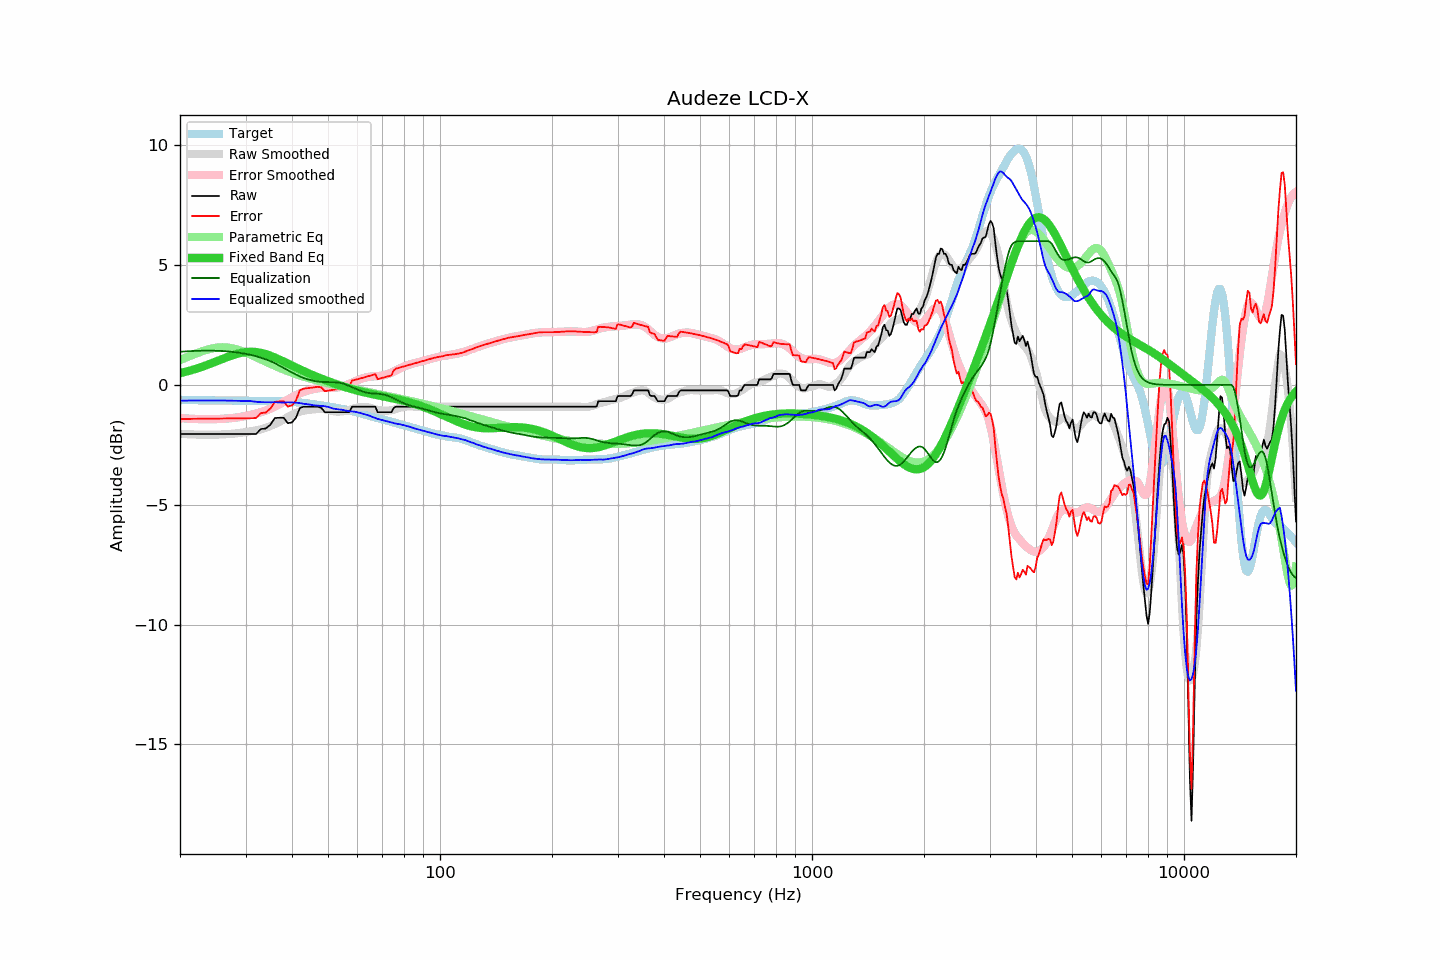

Data behind this chart, as committed beside it:
frequency, raw, error, smoothed, error_smoothed, equalization, parametric_eq, equalized_raw, equalized_smoothed, target
20, -2.05, -1.42, -2.04, -1.38, 1.38, 0.49, -0.67, -0.66, -0.63
21, -2.05, -1.42, -2.06, -1.41, 1.41, 0.57, -0.64, -0.65, -0.63
22, -2.05, -1.41, -2.07, -1.42, 1.42, 0.66, -0.63, -0.65, -0.64
23, -2.05, -1.41, -2.08, -1.43, 1.43, 0.76, -0.62, -0.65, -0.64
24, -2.05, -1.41, -2.08, -1.43, 1.43, 0.87, -0.62, -0.65, -0.64
25, -2.05, -1.40, -2.07, -1.43, 1.43, 0.98, -0.62, -0.65, -0.65
26, -2.05, -1.40, -2.07, -1.41, 1.41, 1.08, -0.64, -0.65, -0.65
27, -2.05, -1.40, -2.05, -1.40, 1.40, 1.18, -0.65, -0.65, -0.65
28, -2.05, -1.40, -2.03, -1.37, 1.37, 1.26, -0.68, -0.66, -0.65
29, -2.05, -1.39, -2.00, -1.34, 1.34, 1.33, -0.71, -0.67, -0.66
30, -2.05, -1.39, -1.97, -1.30, 1.30, 1.37, -0.75, -0.67, -0.66
31, -2.05, -1.39, -1.93, -1.25, 1.25, 1.38, -0.80, -0.68, -0.66
32, -2.05, -1.39, -1.90, -1.20, 1.20, 1.37, -0.85, -0.70, -0.66
33, -1.84, -1.17, -1.85, -1.13, 1.13, 1.34, -0.71, -0.72, -0.67
34, -1.82, -1.15, -1.79, -1.07, 1.07, 1.29, -0.75, -0.72, -0.67
35, -1.66, -0.99, -1.72, -0.99, 0.99, 1.22, -0.67, -0.72, -0.67
36, -1.38, -0.71, -1.63, -0.90, 0.90, 1.14, -0.48, -0.73, -0.67
37, -1.37, -0.69, -1.54, -0.81, 0.81, 1.06, -0.56, -0.73, -0.68
38, -1.37, -0.68, -1.44, -0.71, 0.71, 0.97, -0.66, -0.74, -0.69
39, -1.60, -0.90, -1.34, -0.61, 0.61, 0.89, -0.99, -0.73, -0.70
40, -1.56, -0.85, -1.25, -0.52, 0.52, 0.81, -1.04, -0.73, -0.71
41, -1.37, -0.65, -1.17, -0.43, 0.43, 0.73, -0.94, -0.74, -0.72
42, -0.96, -0.22, -1.11, -0.35, 0.35, 0.65, -0.61, -0.76, -0.74
43, -0.91, -0.16, -1.07, -0.29, 0.29, 0.58, -0.62, -0.79, -0.75
44, -0.91, -0.14, -1.04, -0.24, 0.24, 0.51, -0.67, -0.80, -0.77
45, -0.91, -0.12, -1.03, -0.20, 0.20, 0.44, -0.71, -0.83, -0.79
46, -0.91, -0.10, -1.02, -0.16, 0.16, 0.38, -0.75, -0.86, -0.81
47, -0.91, -0.08, -1.00, -0.14, 0.14, 0.32, -0.77, -0.86, -0.83
48, -0.96, -0.10, -1.00, -0.13, 0.13, 0.26, -0.83, -0.88, -0.86
49, -1.14, -0.26, -1.01, -0.12, 0.12, 0.21, -1.02, -0.89, -0.88
50, -1.14, -0.24, -1.04, -0.12, 0.12, 0.16, -1.02, -0.92, -0.90
51, -1.14, -0.22, -1.07, -0.12, 0.12, 0.11, -1.02, -0.96, -0.92
52, -1.14, -0.20, -1.11, -0.11, 0.11, 0.06, -1.03, -1.00, -0.94
53, -1.14, -0.17, -1.11, -0.10, 0.10, 0.02, -1.04, -1.01, -0.97
54, -1.14, -0.15, -1.11, -0.08, 0.08, -0.03, -1.06, -1.02, -0.99
55, -1.14, -0.13, -1.10, -0.05, 0.05, -0.07, -1.09, -1.05, -1.01
56, -1.14, -0.10, -1.08, -0.01, 0.01, -0.11, -1.13, -1.07, -1.04
57, -1.14, -0.08, -1.05, 0.05, -0.05, -0.14, -1.19, -1.10, -1.06
58, -0.91, 0.18, -1.01, 0.10, -0.10, -0.18, -1.01, -1.11, -1.09
59, -0.91, 0.21, -0.97, 0.15, -0.15, -0.21, -1.06, -1.12, -1.12
60, -0.91, 0.24, -0.95, 0.19, -0.19, -0.24, -1.10, -1.14, -1.15
61, -0.91, 0.27, -0.93, 0.24, -0.24, -0.27, -1.15, -1.17, -1.18
62, -0.91, 0.30, -0.92, 0.28, -0.28, -0.30, -1.19, -1.20, -1.21
63, -0.91, 0.33, -0.92, 0.31, -0.31, -0.32, -1.22, -1.23, -1.24
64, -0.91, 0.36, -0.93, 0.33, -0.33, -0.35, -1.24, -1.26, -1.27
65, -0.91, 0.39, -0.96, 0.35, -0.35, -0.37, -1.26, -1.30, -1.30
66, -0.91, 0.42, -0.99, 0.36, -0.36, -0.39, -1.27, -1.34, -1.33
67, -0.91, 0.45, -1.02, 0.36, -0.36, -0.41, -1.27, -1.38, -1.36
68, -1.14, 0.24, -1.05, 0.37, -0.37, -0.43, -1.51, -1.42, -1.38
69, -1.14, 0.27, -1.07, 0.38, -0.38, -0.45, -1.52, -1.44, -1.41
70, -1.14, 0.29, -1.07, 0.39, -0.39, -0.47, -1.53, -1.47, -1.43
71, -1.14, 0.32, -1.08, 0.42, -0.42, -0.49, -1.56, -1.49, -1.46
72, -1.14, 0.35, -1.08, 0.44, -0.44, -0.51, -1.58, -1.52, -1.49
73, -1.14, 0.37, -1.07, 0.47, -0.47, -0.53, -1.61, -1.54, -1.51
74, -1.14, 0.40, -1.06, 0.51, -0.51, -0.55, -1.65, -1.57, -1.54
75, -0.97, 0.59, -1.04, 0.55, -0.55, -0.57, -1.52, -1.59, -1.56
76, -0.91, 0.68, -1.01, 0.60, -0.60, -0.59, -1.51, -1.61, -1.59
77, -0.91, 0.70, -0.98, 0.65, -0.65, -0.61, -1.56, -1.63, -1.61
78, -0.91, 0.73, -0.95, 0.69, -0.69, -0.63, -1.60, -1.64, -1.64
79, -0.91, 0.75, -0.93, 0.73, -0.73, -0.65, -1.64, -1.66, -1.66
... 553 more rows
